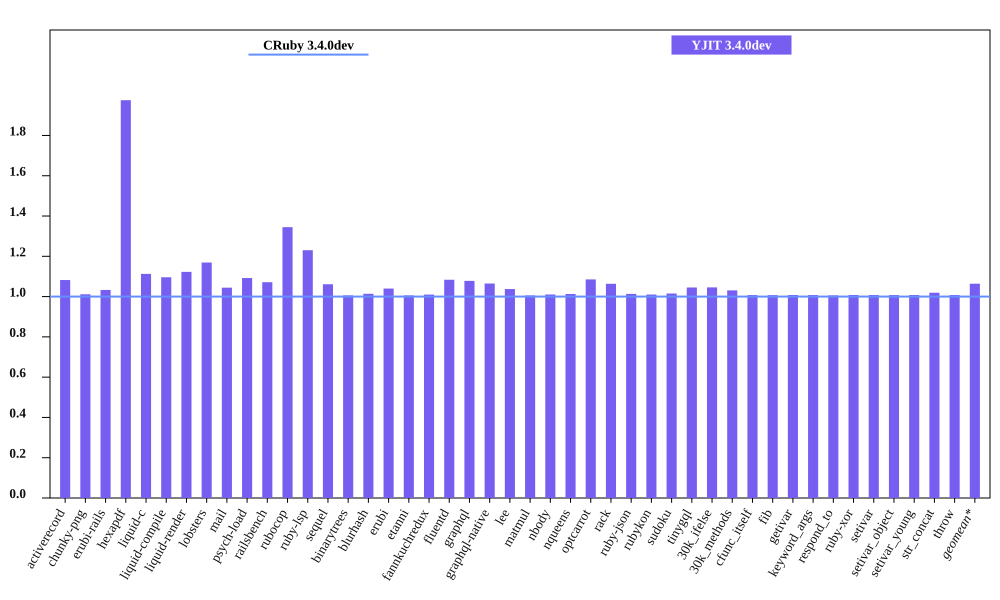

The file beside this chart, header and first rows:
bench, CRuby 3.4.0dev mem (MiB), YJIT 3.4.0dev mem (MiB), Inline Code, Outlined Code, YJIT Mem overhead
activerecord, 60.2, 65.14, 1, 1
chunky-png, 59.15, 59.83, 1, 1
erubi-rails, 108.9, 112.5, 2, 2
hexapdf, 142.4, 281.2, 2, 2
liquid-c, 36.43, 40.54, 1, 1
liquid-compile, 34.23, 37.51, 1, 1
liquid-render, 37.61, 42.22, 1, 1
lobsters, 285.3, 333.6, 8, 7
mail, 67.59, 70.59, 1, 1
psych-load, 34.88, 38.1, 1, 1
railsbench, 108.6, 116.3, 3, 3
rubocop, 90.8, 122.1, 6, 5
ruby-lsp, 76.45, 94.06, 1, 1
sequel, 39.4, 41.81, 1, 1
binarytrees, 27.57, 27.73, 1, 1
blurhash, 23.05, 23.38, 1, 1
erubi, 31.09, 32.33, 1, 1
etanni, 24.55, 24.69, 1, 1
fannkuchredux, 21.48, 21.69, 1, 1
fluentd, 608.9, 659.8, 1, 1
graphql, 41.46, 44.69, 1, 1
graphql-native, 42.38, 45.12, 1, 1
lee, 34.55, 35.85, 1, 1
matmul, 27.1, 27.25, 1, 1
nbody, 21.45, 21.67, 1, 1
nqueens, 22.4, 22.69, 1, 1
optcarrot, 66.85, 72.55, 1, 1
rack, 30.67, 32.62, 1, 1
ruby-json, 22.71, 23.01, 1, 1
rubykon, 47.95, 48.44, 1, 1
sudoku, 21.48, 21.81, 1, 1
tinygql, 29.68, 31.02, 1, 1
30k_ifelse, 145.7, 152.4, 5, 5
30k_methods, 92.3, 95.14, 2, 2
cfunc_itself, 21.31, 21.47, 1, 1
fib, 21.31, 21.46, 1, 1
getivar, 21.32, 21.49, 1, 1
keyword_args, 21.31, 21.48, 1, 1
respond_to, 21.39, 21.52, 1, 1
ruby-xor, 22.45, 22.63, 1, 1
setivar, 21.25, 21.42, 1, 1
setivar_object, 21.32, 21.48, 1, 1
setivar_young, 21.31, 21.48, 1, 1
str_concat, 47.7, 48.61, 1, 1
throw, 21.32, 21.48, 1, 1
